pico-8 play session: no input (idle), after a click and taps of 🅾, ❎, 🅾+❎, 🅾 in the second before t = 0

[t = 1 s] idle ~1s (no d-pad/buttons)
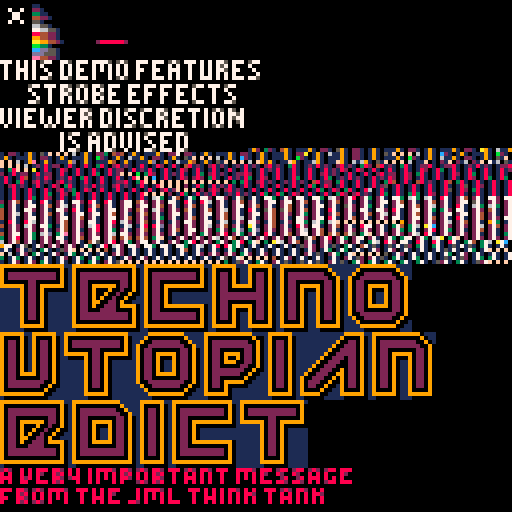

pico-8 cartridge
version 29
__lua__
function spr_to_str_scan(startx, starty, endx, endy)
 local str=""
 for ready=starty, endy do
  if ready>starty then startx_this=0 else startx_this=startx end
  if ready<endy then endx_this=127 else endx_this=endx end
  for readx=startx_this, endx_this do
   str=str..sub(tostr(sget(readx,ready), true),6,6)
  end
 end
 return str  
end

function rle_decomp(str)
 output=""
 local i=1
 while i<#str do
  length=tonum("0x0"..sub(str,i,i))
  i+=1
  chr=sub(str,i,i)
  for i2=1,length do
   output=output..chr
  end
  i+=1
 end
 return output
end

function str_to_spr_scan(writex, writey, str)
 for i=1,#str do
  sset(writex, writey, tonum("0x0"..sub(str, i, i)))
  writex+=1
  if writex==128 then
   writey+=1
   writex=0
  end
 end
end

spr1=rle_decomp(spr_to_str_scan(0,0,5,3))
spr2=rle_decomp(spr_to_str_scan(6,3,35,49))

font=rle_decomp(spr_to_str_scan(36,49,57,61))

disclaimer=rle_decomp(spr_to_str_scan(58,61,115,74))
plasma_dither="00000000100000001000000010001000100010001000100010001000100010002000100020001000200010002000200020002000200020002000200020002000000000000000000000000000000000000000000000000000000000000000000001000000010000000100000001000100010001000100010001000100010001000000000000000000000000000000000000100000001000000010000000100010001000100010001000100010001000100020001000200010002000100020002000000000000000000000000000000000000000000000000000000000000000000000000000000000000000000000000000010000000100000001000000010002000000000000100010001000100010001000100010001000100010001000100010001000100020002000200020002000200020002000200020002000200020000000000000000000000000000000000000000000000000000000000000000000000000000000010001000100010001000100010001000100010001000100010000000000000000000000000000000000000000000000001000100010001000100010001000100010001000100010001000100010001000200020002000200020000000000000000000000000000000000000000000000000000000000000000000000000000000000000000000000000000000000000000100010001000100018000200080002000800020008000800080108000801080008010800080108010802080108020801080208010802080208020802080808020808080200000000002000100020001000200010002000200020002000200020002000200020002000201020002010200020102000201020102020202020202020202020200000000102000201020002010200020102010202080102020801020208010202080208080802080808020808080208080808080808080808080808080808080000000000001000200010002000100020001000201020002010200020102000201020102020201020202010202020102020201020202020202020202020202020000000020002000200080008000800080008000800080008000801080108010801080108010801080108020802080208020802080208020802080208080802000000000010001000100020002000200020002000200020002000200020002000200020002000200020002010201020102010201020202020202020202020202000000000020002000201020102010201020102010201020102020802080208020802080208020802080808080808080808080808080808080808080808080800000000000010001000100010001000100010001000100010001010201020102010201020102010201020102010201020102010202020202020202020202020200000000"

str_to_spr_scan(0,0,spr1)
str_to_spr_scan(0,15,disclaimer)
str_to_spr_scan(0,66,spr2)
--str_to_spr_scan(0,0,font)
--str_to_spr_scan(0,0,plasma_dither)

function _draw()
	cls()
	sspr(0,0,128,128,0,0)
end
__gfx__
f0f0f0f0f0f0f0f0f01021f0f0f0f0f0f0f0f0172017202211f0f0f0f0f0f0f0f027302321f0f0f0f0f0f0f0e02730242211f0f0f0f0f0f0f0c0172017202511
f0f0f0f0f0f0f0f050262511f0f0f0f0f0f0f0f03027262511f0f0f0f0f0f0f0f01028242211f0f0f0f0f0f0f0f01029242211f0f0f0f0f0f0f0f0102a292412
1180126812f0f0f0f0f0f0e02b2311f0f0f0f0f0f0f0f0302c2d2511f0f0f0f0f0f0f0f0103d3511f0f0f0f0f0f0f0f0102e242211f0f0f0f0f0f0f0f0102f2e
242211f91921f91921f92169316921c9819941f0a019e019101119e019101119d01910111940191021194019101119b0196119901931f0a01910c21019101119
10c2101910111910b2101910111910221019102119102210191011191092201941192072201921f0a01910c2101910111910c2101910111910b2101910111910
2210191021191022101910111910a2201921192092201911f0a019602260191011191022802210191011191022a0191011191022101910211910221019101119
102270221019101119102270221019f0b069102210691011191022106910221019101119102210a9101119102210591022101910111910221059102210191011
191022105910221019f0b05119102210196011191022101930192012201910111910221019a01119102270221019101119102210193019102210191011191022
1019301910221019f0b0511910221019106119102210192019201220192011191022101910a11910b21019101119102210191021191022101910111910221019
10211910221019f0b0511910221019106119102210191019201220192021191022101910a11910b2101910111910221019102119102210191011191022101910
211910221019f0b051191022101910611910221029202210192031191022101910a1191022702210191011191022101910211910221019101119102210191021
1910221019f0b05119102210191061191022101920321049101119102210a9101119102210591022101910111910221019102119102210191011191022105910
221019f0b05119102210191061191022304240191011191022a019101119102210193019102210191011191022101910211910221019101119102270221019f0
b051191022101910611910c2101910111910b210191011191022101910211910221019101119102210191021191022101910111920922019f0b0511910221019
10611910c2101910111910b210191011191022101910211910221019101119102210191021191022101910211920722019f0c051194019106119e019101119d0
19101119401910211940191011194019102119401910311990192011f0a051691061f9191011f91011691021691011691021691041992021f0a0616071f01021
f02160316021603160519031f0a069216921f919519951c94169d15921c91031f0401940191011194019101119e01910311990194119b019201119401910b119
4019101119b0191021f04019102210191011191022101910111910c21019102119207220193119109220191011191022101910a1192022101910111910922019
1011f04019102210191011191022101910111910c2101910111920922019211910a21019101119102210191091192032101910111910a22019f0501910221019
10111910221019101119602260191011191022702210191011191022602210191011191022101910811920421019101119102270221019f05019102210191011
1910221019101169102210691011191022105910221019101119102210491022101910111910221019107119205210191011191022105910221019f050191022
10191011191022101910214019102210196011191022101930191022101910111910221019201910221019101119102210191061192032102210191011191022
1019301910221019f050191022101910111910221019106119102210191061191022101910211910221019101119102210392022101910111910221019105119
2032202210191011191022101910211910221019f050191022101910111910221019106119102210191061191022101910211910221019101119102250222019
101119102210191041192032302210191011191022101910211910221019f0501910221019101119102210191061191022101910611910221019102119102210
19101119108220192011191022101910311920322019102210191011191022101910211910221019f05019102210491022101910611910221019106119102210
5910221019101119107220192021191022101910211920322029102210191011191022101910211910221019f050191022602210191061191022101910611910
22702210191011191022601920311910221019101119203220191019102210191011191022101910211910221019f05019109220191061191022101910611920
9220191011191022105920411910221019101119103220192019102210191011191022101910211910221019f050191082201920611910221019107119207220
19201119102210195051191022101910111910222019201119102210191011191022101910211910221019f05019a01920711940191081199019202119401910
911940191011194019202119401910111940191021194019f050b9208169109199203169109169101159203169101169102169f05011b0a160a1905160a16021
505160216031f0a0f91921c9516921f921f91911f0f0f06019e019101119b01941194019101119d019101119e019f0f0f0701910c21019101119109220193119
1022101910111910b2101910111910c21019f0f0f0701910c2101910111910a2201921191022101910111910b2101910111910c21019f0f0f070191022802210
19101119102270221019101119102210191011191022a01910111960226019f0f0f0701910221069102210191011191022105910221019101119102210191011
19102210a910116910221069f0f0f0701910221019301920122019101119102210193019102210191011191022101910111910221019a0611910221019f0f0f0
c019102210192019201220192011191022101910211910221019101119102210191011191022101910f119102210191051f0f0f0601910221019101920122019
2021191022101910211910221019101119102210191011191022101910f119102210191051f0f0f0601910221029202210192031191022101910211910221019
101119102210191011191022101910f119102210191051f0f0f060191022101920321049101119102210591022101910111910221019101119102210a9106119
102210191051f0f0f06019102230424019101119102270221019101119102210191011191022a019106119102210191051f0f0f0601910c2101910111910b210
191011191022101910111910b21019106119102210191051f0f0f0601910c2101910111910b210191011191022101910111910b21019106119102210191051f0
f0f06019e019101119d0191011194019101119d01910611940191051f0f0f060f9191011f91011691011f91061691051f0f0f06011f01021f0216021f0716051
f0f0f060121812201810181038102812101810182018104812102812101218121028121038101218121028121038204812103810122810122810121812101228
1038f0f0a01810182018101810181220181218101810182018101810181018101812181018101810181218201820181018101810182018301810181018101812
201812201812201810181018301812f0f0b038201812181018302812101228201810181018101810281210181018102812201820381018101820183018101810
1810184012182012181038101810181018f0f0c01810182028203810181218301820181018301810183012181210181218201820181018101810182018301830
181038102812102812101810181012281038f0f0f0f0f0f0f0f0f0f0f03038102812101218121048122038101810181038401810481210184038101810181018
1028121018101820381012181210281210181018f0f0f02018301812181018101810181018101830182018101810181250181018101810181018501820181018
10181018101810281230182018101810181018102812f0f0f0202820281210181018101810181018301820381018601810181018101810185018203810181018
101810181018301820381018101810181018f0f0f020183018121810121812101830183018201810181038202812101830181038301820181018101810181018
10181018301820181018101810181018101810673017401730772077201750171077301720771077306720278027302710773067306710871027402710772077
20274027108710271077208710871027704720272077108710876027102740271027702770274027102740271027102770274027102740271027705710272027
30271027702740276027102740271027702770274027102740271027102770274027102740271027702710572027302710277027402760271087106730673027
40271077202710772087108710277027204720672027204710274027602710871057405740274027108710272077107720871027702730372077102720471027
40276027102740271027702770274027102740271027702710277027402710277027402720273027102740271027402760271027402710277027702740271027
40271027702710277027402710277027402720273027102740271027402760271027402710772027708710274027102720771027702740271087102740272077
108710876027102740272077102780672027401720172077202770176017207720174017207730673067f0f0f0f0f0f0f0f09027202720276027402710973017
4027206720773017402720678027201760178087d027202720276027402710a7102740271087207710274027108770271037403760a7c0272027202760274027
102720272027102740271027802730271027402710274027702720372037d037d027202720276027402710272027202710273037102780273027102740271027
402770273067d037e027202720276077202720272027102720372027802730271087102740277027404740475037f02720272027608710272027202710271037
3027802730272077102740277027404740474037f010272027202760274027102720272027105740278027302770271027303770273067a037f0202720272027
6027402710272027202710475027802730277027102720378027203720378037f030a7602740271027202720271037608720771087108710871037403760a7c0
97701750172027202720173017806720772077307710773017601780873710171017101710152720271510371047151015171520371037101517151037101710
171027151037101527f0f0f0f0401720171017101710174017101710173017101710171017101720173017301710172017201710171017151710173017f0f0f0
f060172037101720173017101710272017101710171017101720272027203720172017101710271510273017f0f0f0f050172017101710173017201710171017
301730171017101720173017301710172017201710171017101710175017f0f0f0f0401720171017101710271520271510371017301710151715201730371017
101720172037101710171037102715f0f0f0f0f0f0f0f0f0f0f0f0f0301527103710271510151715102715103720371037103710371015271037101527f0f0f0
f0f01017401720171517101710171017101710174017301730173017301740172017f0f0f0f0f040173017202715101710171027151027302720272027202720
1740173017f0f0f0f0f04017201720171017101710171017101710174017301730173017301740174017f0f0f0f0f01027152017201710171015171510271510
3720371017301730371015272017202715f0f0f0f0f0f0f0f0f0f0f0f0f020171017101710371017301710371027152027151017101527101527102715103710
371017101517151017151017f0f0f0f070171017101710173017301710173017151720171017101710173017301715171017401720171017101710271517f0f0
f0f070171017101710272017101710171027202715201710171017201720173027151027301720171017101710171527f0f0f0f0701710171017101730171017
10171017301710172017101710173017101730171017101740172017101710171017101517f0f0f0f08017201710372017151720371017101720271510171027
15101527101710171037201720171015171510172017f0f0f0f0f0f0f0f0f0f0f0f0f0f017101527201517151027151017101710171015271037102715f0f0f0
f0f0f06017101740171017101710171017101710171017301730171017f0f0f0f0f0f0601720173037101710171017101710172017202720171017f0f0f0f0f0
f06017301720171017101710171017101710173017101730171017f0f0f0f0f0f0601710271520171017102715201720171027151037102715e0000000000000
